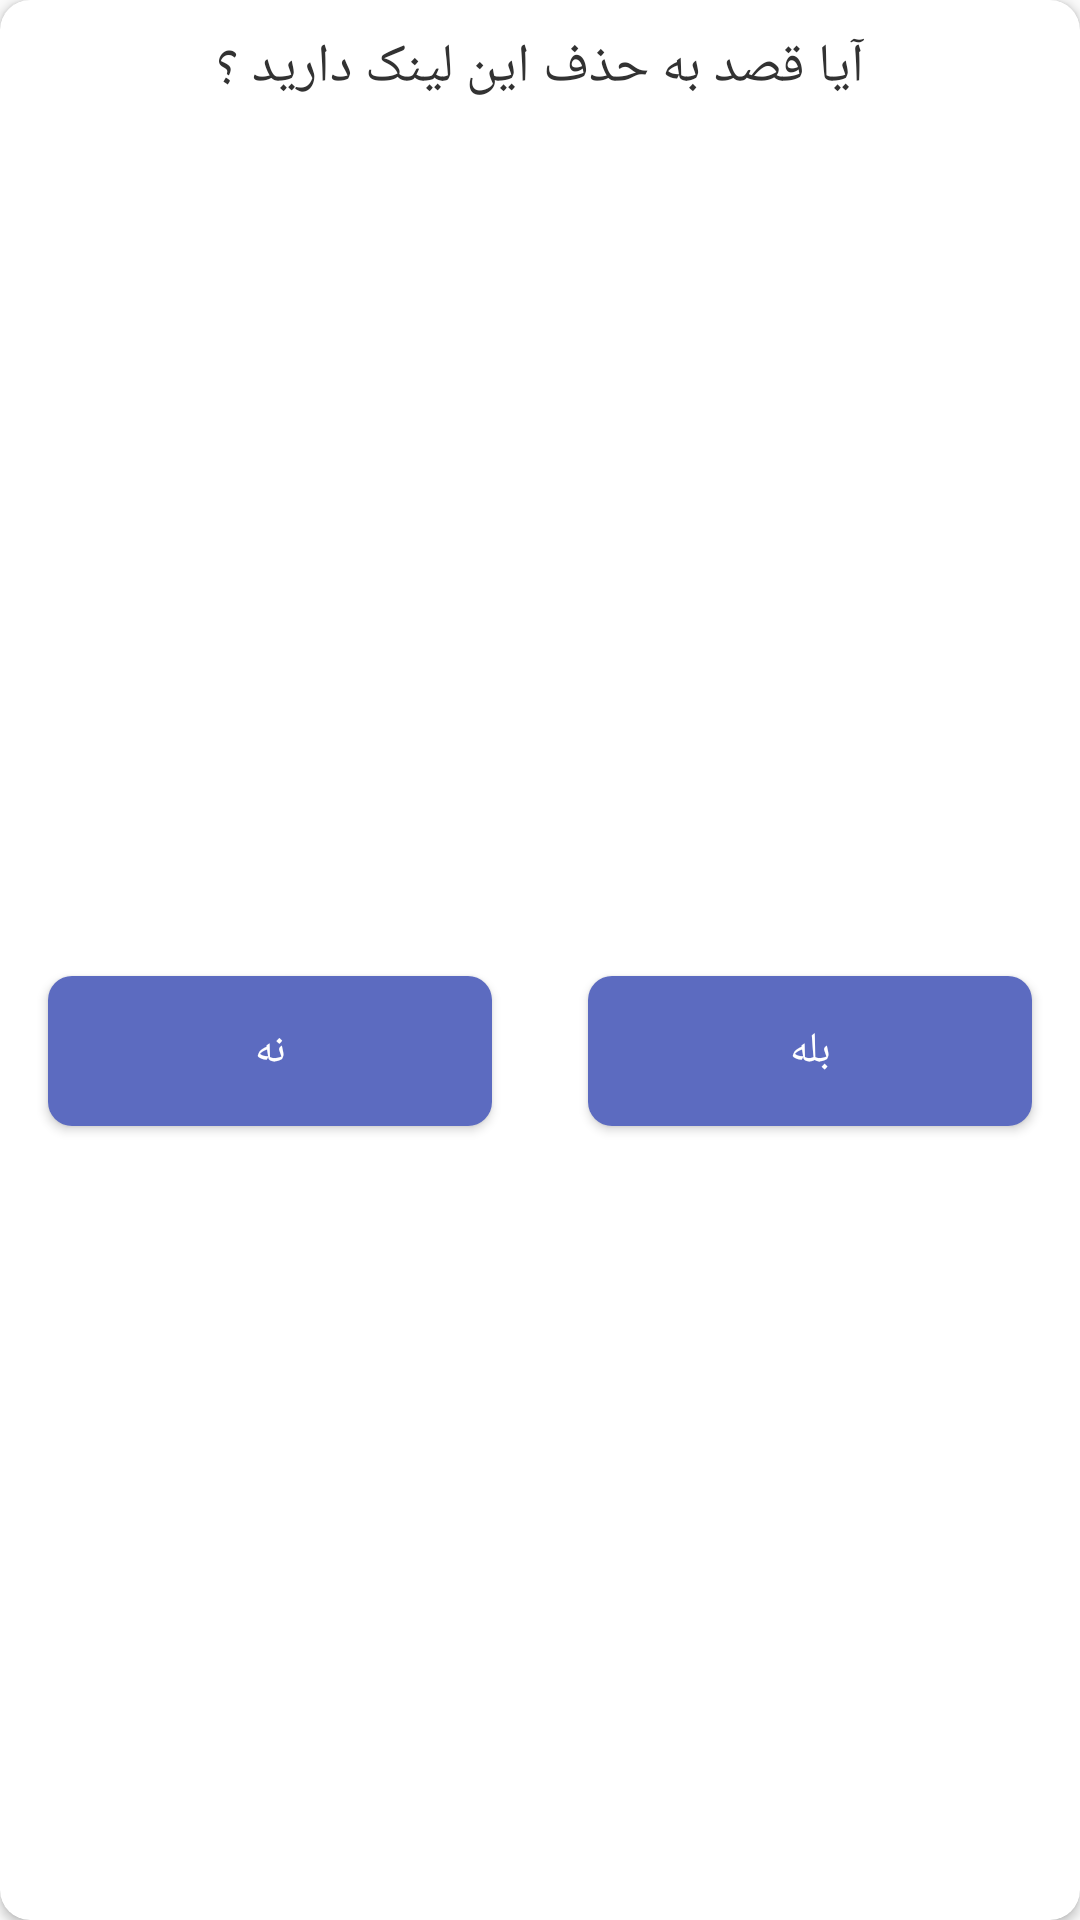

Layout XML and referenced resources for this Android screen:
<!-- AndroidManifest.xml: application theme Theme.LinkShort -->
<!-- res/layout/dialog_history_delete.xml -->
<?xml version="1.0" encoding="utf-8"?>
<androidx.cardview.widget.CardView xmlns:android="http://schemas.android.com/apk/res/android"
    xmlns:app="http://schemas.android.com/apk/res-auto"
    android:layout_width="match_parent"
    android:layout_height="wrap_content"
    android:background="@color/white"
    app:cardBackgroundColor="@color/white"
    app:cardCornerRadius="10dp"
    app:cardElevation="2dp">

    <androidx.constraintlayout.widget.ConstraintLayout
        android:minWidth="300dp"
        android:layout_width="match_parent"
        android:layout_height="match_parent"
        android:layout_gravity="center">

        <androidx.appcompat.widget.AppCompatTextView
            android:id="@+id/appCompatTextView"
            android:layout_width="0dp"
            android:layout_height="wrap_content"
            android:layout_margin="10dp"
            android:gravity="center"
            android:text="@string/delete_this_link"
            android:textColor="@color/dark"
            android:textSize="18sp"
            app:layout_constraintEnd_toEndOf="parent"
            app:layout_constraintStart_toStartOf="parent"
            app:layout_constraintTop_toTopOf="parent" />

        <androidx.appcompat.widget.AppCompatButton
            android:id="@+id/nodelete"
            android:layout_width="0dp"
            android:layout_height="50dp"
            android:layout_marginStart="16dp"
            android:layout_marginEnd="16dp"
            android:background="@drawable/shape_3"
            android:text="@string/no"
            android:textColor="@color/white"
            app:layout_constraintBaseline_toBaselineOf="@+id/delete"
            app:layout_constraintEnd_toEndOf="parent"
            app:layout_constraintHorizontal_bias="0.5"
            app:layout_constraintStart_toEndOf="@+id/delete" />

        <androidx.appcompat.widget.AppCompatButton
            android:id="@+id/delete"
            android:layout_width="0dp"
            android:layout_height="50dp"
            android:layout_marginStart="16dp"
            android:layout_marginTop="50dp"
            android:layout_marginEnd="16dp"
            android:layout_marginBottom="24dp"
            android:background="@drawable/shape_3"
            android:text="@string/yes"
            android:textColor="@color/white"
            app:layout_constraintBottom_toBottomOf="parent"
            app:layout_constraintEnd_toStartOf="@+id/nodelete"
            app:layout_constraintHorizontal_bias="0.5"
            app:layout_constraintStart_toStartOf="parent"
            app:layout_constraintTop_toBottomOf="@+id/appCompatTextView" />

    </androidx.constraintlayout.widget.ConstraintLayout>

</androidx.cardview.widget.CardView>
<!-- resources referenced by this layout -->
<resources>
  <color name="dark">#323232</color>
  <color name="white">#fff</color>
  <!-- drawable shape_3 (drawable) -->
  <?xml version="1.0" encoding="utf-8"?>
  <shape xmlns:android="http://schemas.android.com/apk/res/android">
  
      <solid android:color="@color/custom_dblue2" />
      <corners android:radius="8dp" />
  
  </shape>
  <string name="delete_this_link">آیا قصد به حذف این لینک دارید ؟</string>
  <string name="no">نه</string>
  <string name="yes">بله</string>
  <style name="Theme.LinkShort" parent="Theme.AppCompat.Light.DarkActionBar">
          <item name="colorPrimary">@color/custom_dblue2</item>
          <item name="colorPrimaryDark">@color/custom_dblue2</item>
          <item name="colorAccent">@color/custom_dblue2</item>
          <item name="textAllCaps">false</item>
          <item name="android:layoutDirection">rtl</item>
      </style>
  <color name="custom_dblue2">#5C6BC0</color>
</resources>
